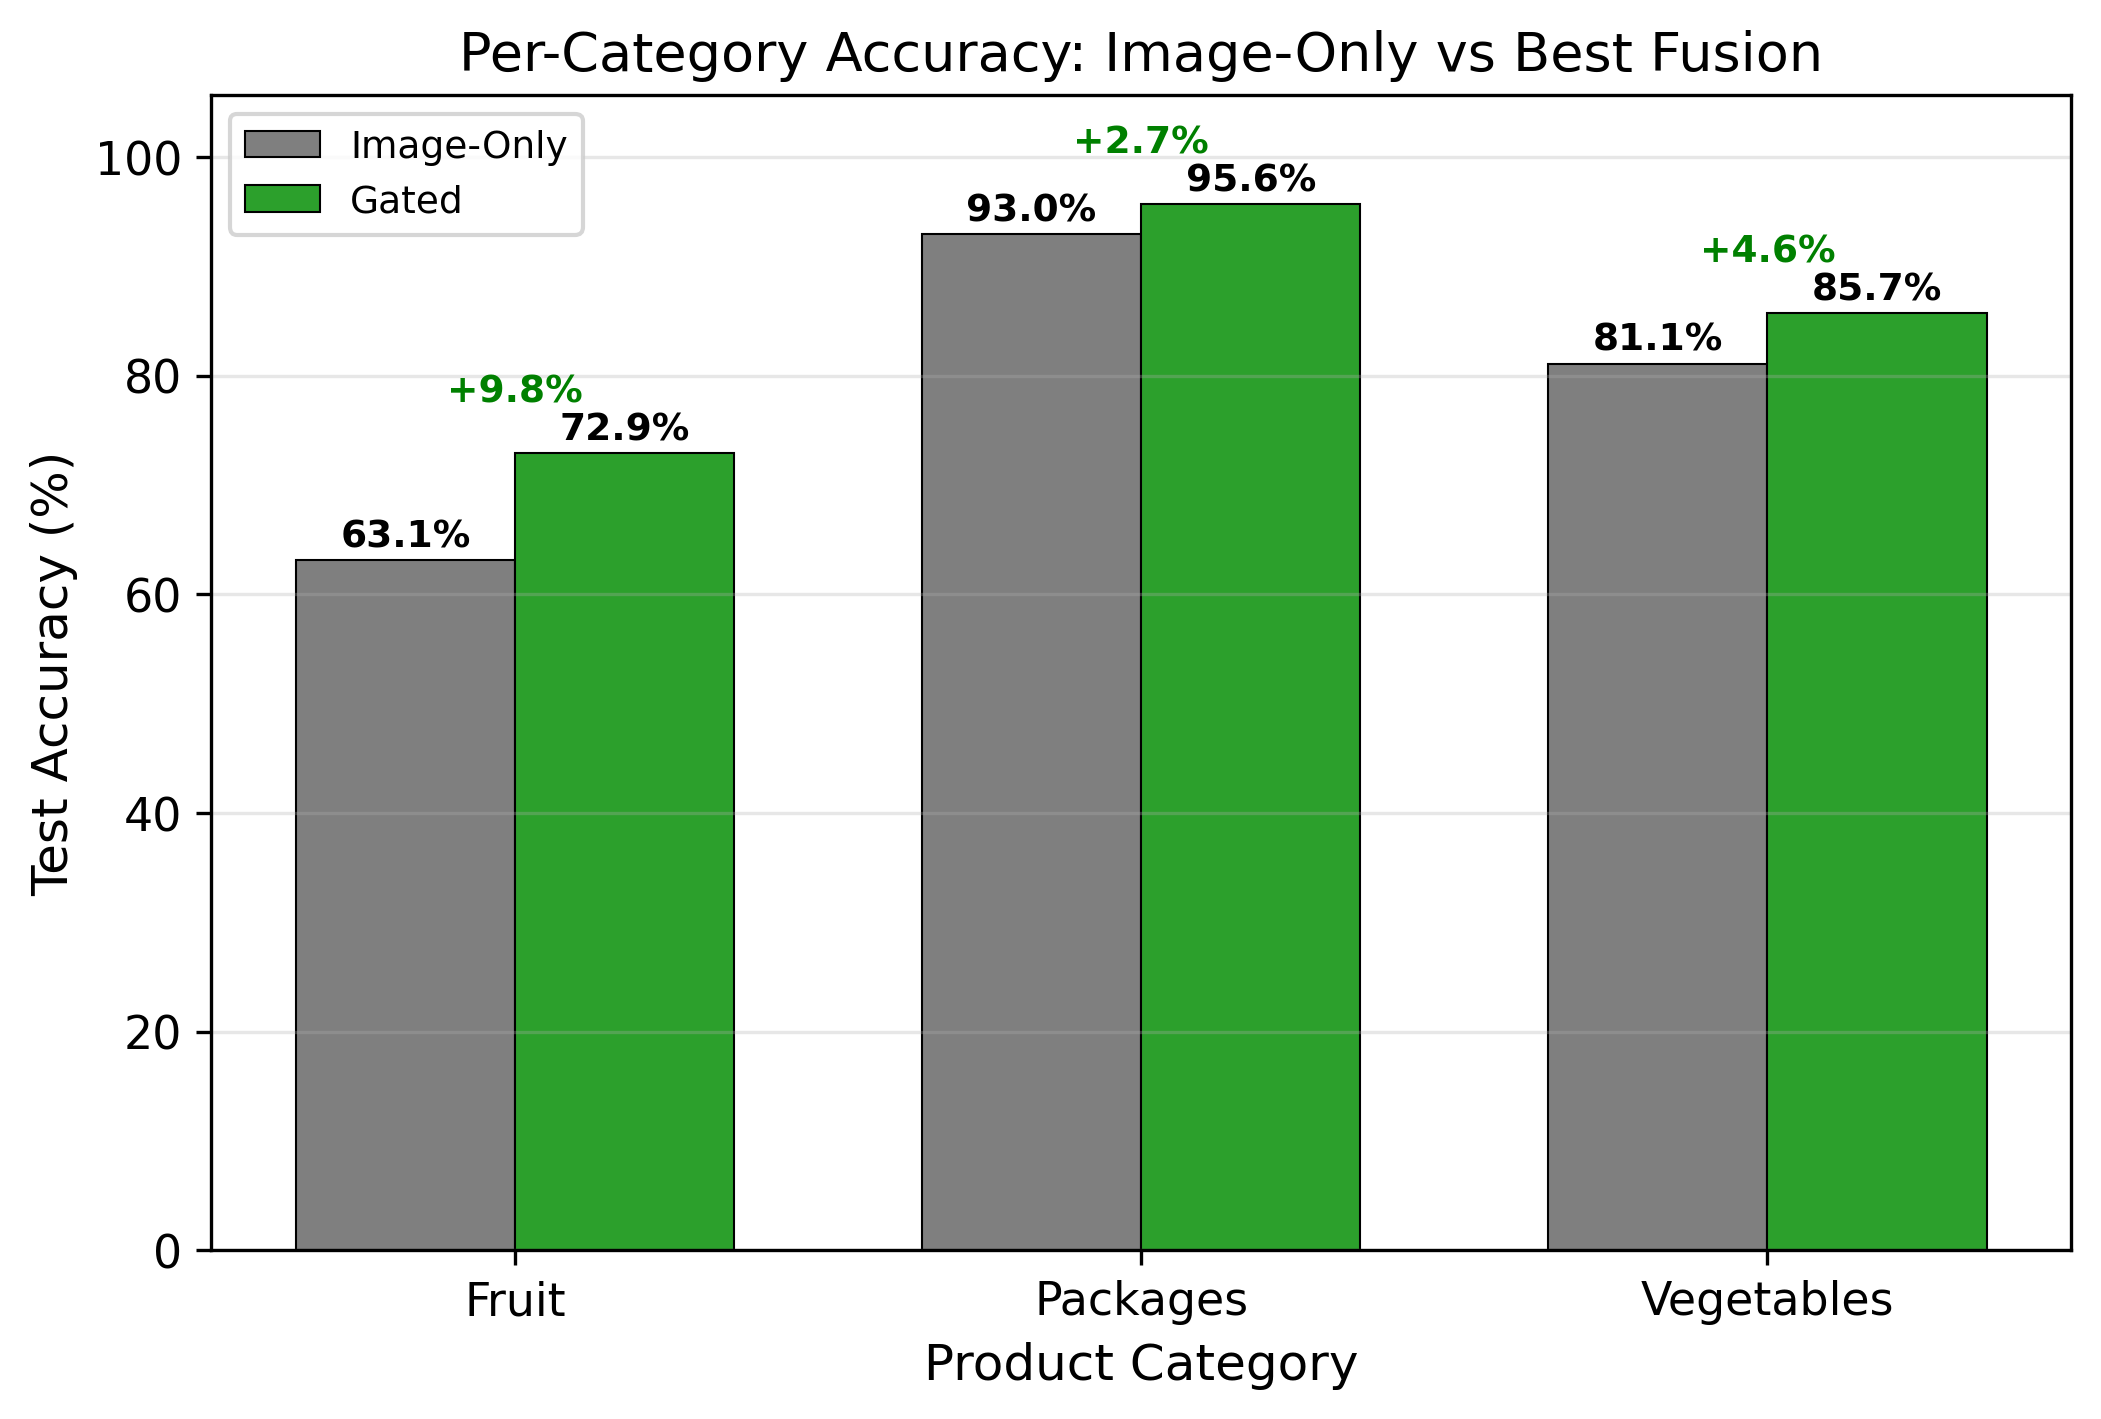

The table this chart was drawn from, first rows:
category, image_only_correct, image_only_total, image_only_acc, gated_correct, gated_total, gated_acc, delta
Fruit, 703, 1117, 62.94, 814, 1117, 72.87, +9.94
Packages, 726, 781, 92.96, 750, 781, 96.03, +3.07
Vegetables, 477, 587, 81.26, 503, 587, 85.69, +4.43
